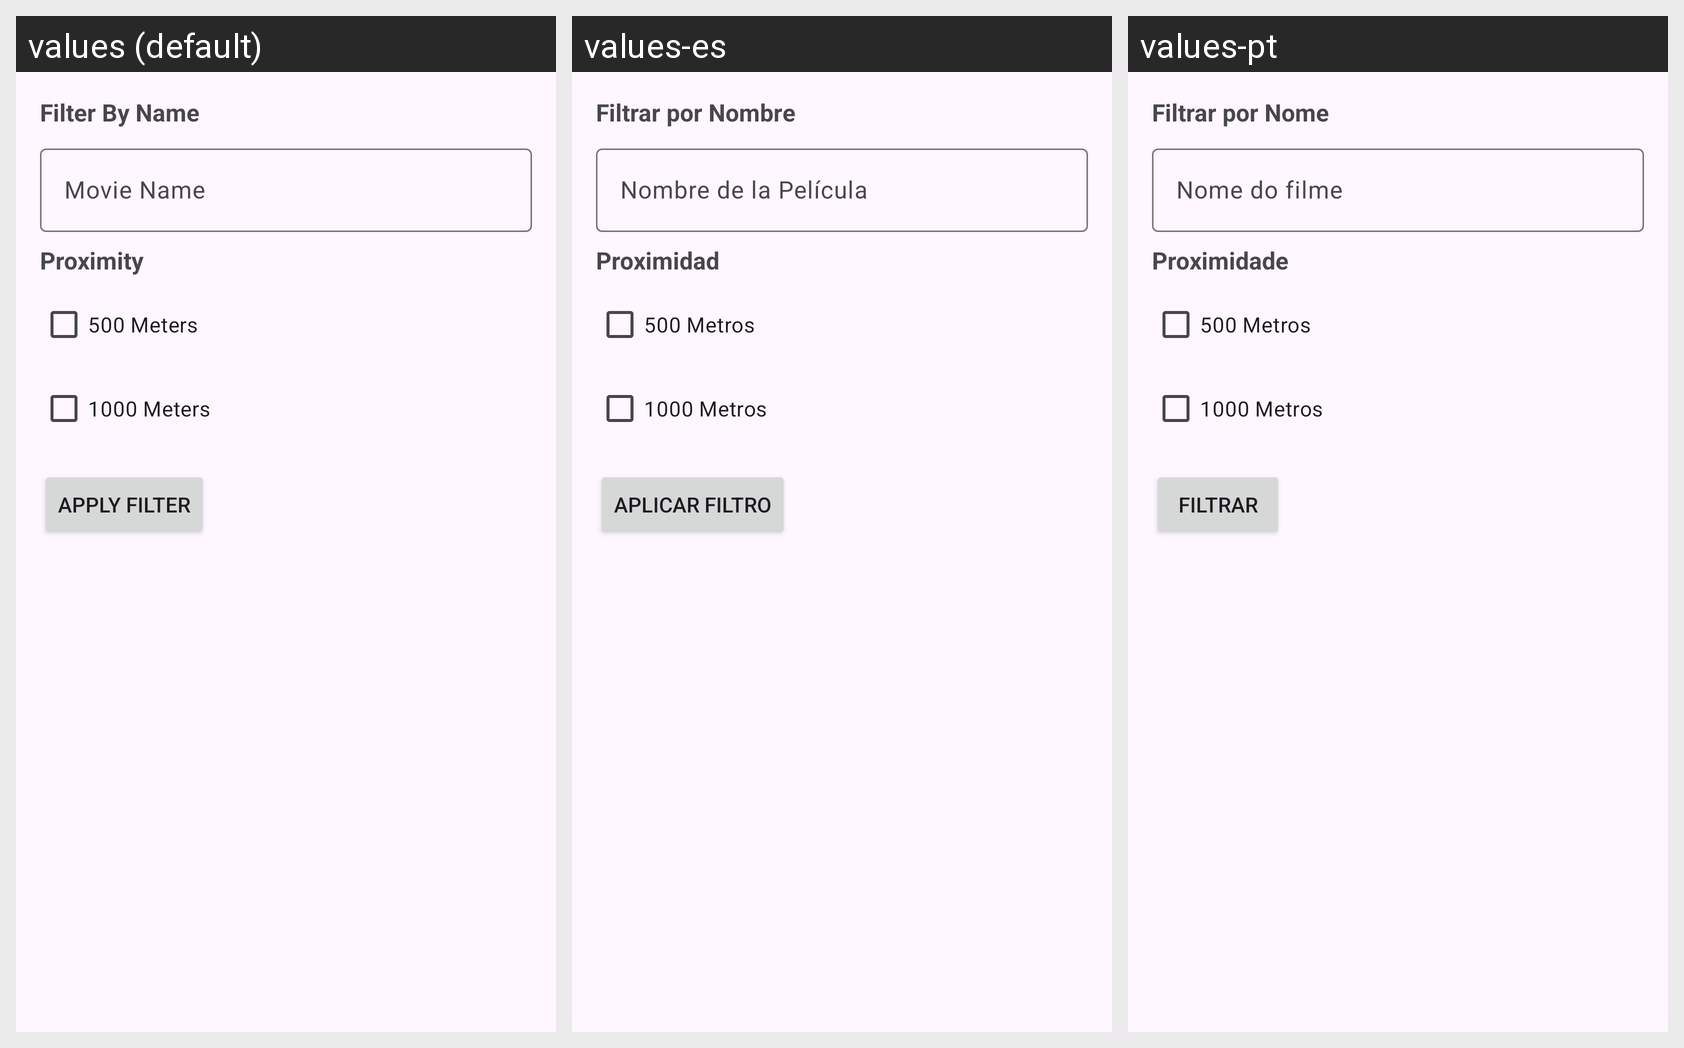

Here is an Android app screen in its default locale and in the app's own translations. Write out the translated-string differences for the strings that appear on this screen.
Android screen res/layout/fragment_filter.xml rendered under 3 locales, left to right: values (default), values-es, values-pt. Device: Nexus 5 (rendered at 1080×1920; each locale shown at half size, 540×960, under a caption strip naming it); theme Theme.ProjectCM.
Strings drawn on this screen, with the default value and each locale's value (text and hints the layout hard-codes, and strings that could not be matched under every locale, appear in the picture but are not listed):

filter_by_name
  values: Filter By Name
  values-es: Filtrar por Nombre
  values-pt: Filtrar por Nome

movie_name_filter
  values: Movie Name
  values-es: Nombre de la Película
  values-pt: Nome do filme

Proximidade
  values: Proximity
  values-es: Proximidad
  values-pt: Proximidade

_500_metros
  values: 500 Meters
  values-es: 500 Metros
  values-pt: 500 Metros

_1000_metros
  values: 1000 Meters
  values-es: 1000 Metros
  values-pt: 1000 Metros

applyfilter
  values: Apply Filter
  values-es: Aplicar Filtro
  values-pt: Filtrar
